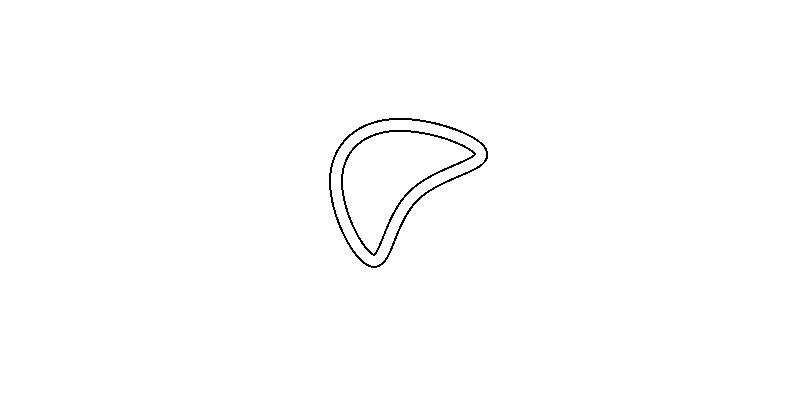

The file beside this chart, header and first rows:
s_m, x_m, y_m, psi_rad, kappa_radpm, vx_mps, ax_mps2
0.2503, 373, 260.3, -3.038, 0.0000963, 6, 0.5
0.5023, 372.7, 260.3, -3.018, 0.0001410, 6, 0.5
0.7582, 372.5, 260.2, -2.981, 0.0001801, 6, 0.5
1.018, 372.2, 260.2, -2.945, 0.0001705, 6, 0.5
1.282, 372, 260.1, -2.91, 0.0001610, 6, 0.5
1.551, 371.7, 260, -2.877, 0.0001518, 6, 0.5
1.825, 371.5, 260, -2.845, 0.0001429, 6, 0.5
2.104, 371.2, 259.9, -2.814, 0.0001344, 6, 0.5
2.388, 370.9, 259.8, -2.785, 0.0001263, 6, 0.5
2.677, 370.7, 259.7, -2.757, 0.0001186, 6, 0.5
2.972, 370.4, 259.6, -2.73, 0.0001114, 6, 0.5
3.272, 370.1, 259.5, -2.705, 0.0001045, 6, 0.5
3.578, 369.8, 259.3, -2.68, 0.0000981, 6, 0.5
3.89, 369.6, 259.2, -2.657, 0.0000921, 6, 0.5
4.208, 369.3, 259, -2.634, 0.0000865, 6, 0.5
4.531, 369, 258.9, -2.613, 0.0000813, 6, 0.5
4.861, 368.7, 258.7, -2.592, 0.0000765, 6, 0.5
5.197, 368.5, 258.5, -2.572, 0.0000719, 6, 0.5
5.539, 368.2, 258.3, -2.553, 0.0000677, 6, 0.5
5.887, 367.9, 258.1, -2.535, 0.0000638, 6, 0.5
6.241, 367.6, 257.9, -2.518, 0.0000602, 6, 0.5
6.602, 367.3, 257.7, -2.501, 0.0000568, 6, 0.5
6.968, 367, 257.5, -2.485, 0.0000537, 6, 0.5
7.341, 366.7, 257.3, -2.47, 0.0000508, 6, 0.5
7.72, 366.4, 257.1, -2.455, 0.0000480, 6, 0.5
8.105, 366.1, 256.8, -2.441, 0.0000455, 6, 0.5
8.497, 365.8, 256.6, -2.427, 0.0000432, 6, 0.5
8.894, 365.6, 256.3, -2.414, 0.0000410, 6, 0.5
9.298, 365.3, 256, -2.401, 0.0000390, 6, 0.5
9.708, 365, 255.7, -2.389, 0.0000371, 6, 0.5
10.12, 364.7, 255.5, -2.377, 0.0000353, 6, 0.5
10.55, 364.4, 255.2, -2.365, 0.0000336, 6, 0.5
10.97, 364.1, 254.9, -2.354, 0.0000321, 6, 0.5
11.41, 363.8, 254.6, -2.343, 0.0000307, 6, 0.5
11.85, 363.5, 254.3, -2.333, 0.0000293, 6, 0.5
12.29, 363.1, 253.9, -2.323, 0.0000281, 6, 0.5
12.74, 362.8, 253.6, -2.313, 0.0000269, 6, 0.5
13.2, 362.5, 253.3, -2.303, 0.0000258, 6, 0.5
13.67, 362.2, 252.9, -2.294, 0.0000248, 6, 0.5
14.13, 361.9, 252.6, -2.285, 0.0000238, 6, 0.5
14.61, 361.6, 252.2, -2.276, 0.0000229, 6, 0.5
15.09, 361.3, 251.8, -2.268, 0.0000220, 6, 0.5
15.57, 361, 251.5, -2.259, 0.0000212, 6, 0.5
16.06, 360.7, 251.1, -2.251, 0.0000205, 6, 0.5
16.56, 360.4, 250.7, -2.243, 0.0000197, 6, 0.5
17.06, 360.1, 250.3, -2.235, 0.0000191, 6, 0.5
17.57, 359.8, 249.9, -2.228, 0.0000184, 6, 0.5
18.08, 359.5, 249.5, -2.22, 0.0000178, 6, 0.5
18.6, 359.1, 249.1, -2.213, 0.0000173, 6, 0.5
19.12, 358.8, 248.7, -2.206, 0.0000167, 6, 0.5
19.65, 358.5, 248.3, -2.199, 0.0000162, 6, 0.5
20.18, 358.2, 247.8, -2.193, 0.0000158, 6, 0.5
20.72, 357.9, 247.4, -2.186, 0.0000153, 6, 0.5
21.26, 357.6, 247, -2.179, 0.0000149, 6, 0.5
21.81, 357.3, 246.5, -2.173, 0.0000145, 6, 0.5
22.36, 357, 246.1, -2.167, 0.0000141, 6, 0.5
22.91, 356.7, 245.6, -2.161, 0.0000138, 6, 0.5
23.47, 356.4, 245.1, -2.154, 0.0000134, 6, 0.5
24.04, 356, 244.7, -2.148, 0.0000131, 6, 0.5
24.61, 355.7, 244.2, -2.143, 0.0000128, 6, 0.5
... 740 more rows
